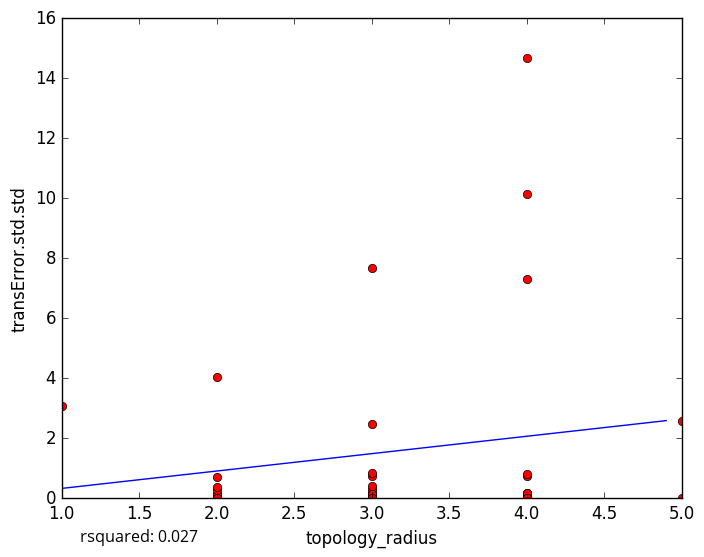

Source data for this figure (header and first rows):
topology_radius, transError.std.std
4, 0.04888
4, 0.1863
2, 0.1011
3, 0.186
2, 0.009255
3, 0.0
4, 0.05917
2, 0.1384
3, 7.658
4, 14.67
3, 0.0
4, 0.164
4, 0.0
3, 0.1876
3, 0.3224
2, 0.273
3, 0.7491
4, 0.0
3, 0.06642
3, 0.0
3, 0.1466
2, 0.7213
4, 0.7381
1, 3.08
3, 0.0
2, 4.048
2, 0.3693
3, 2.458
3, 0.414
3, 0.8457
4, 0.0
5, 2.577
4, 10.15
2, 0.0
4, 7.316
5, 0.0
4, 0.7959
5-Fold RMSE:, 2.375, 3.214, 1.338, 1.829, 1.829
Average 5-Fold RMSE:, 2.907
5-Fold rsquared:, 0.09939, -0.3939, 0.02612, -737.6, -737.6
Average 5-Fold rsquared:, -147.6
